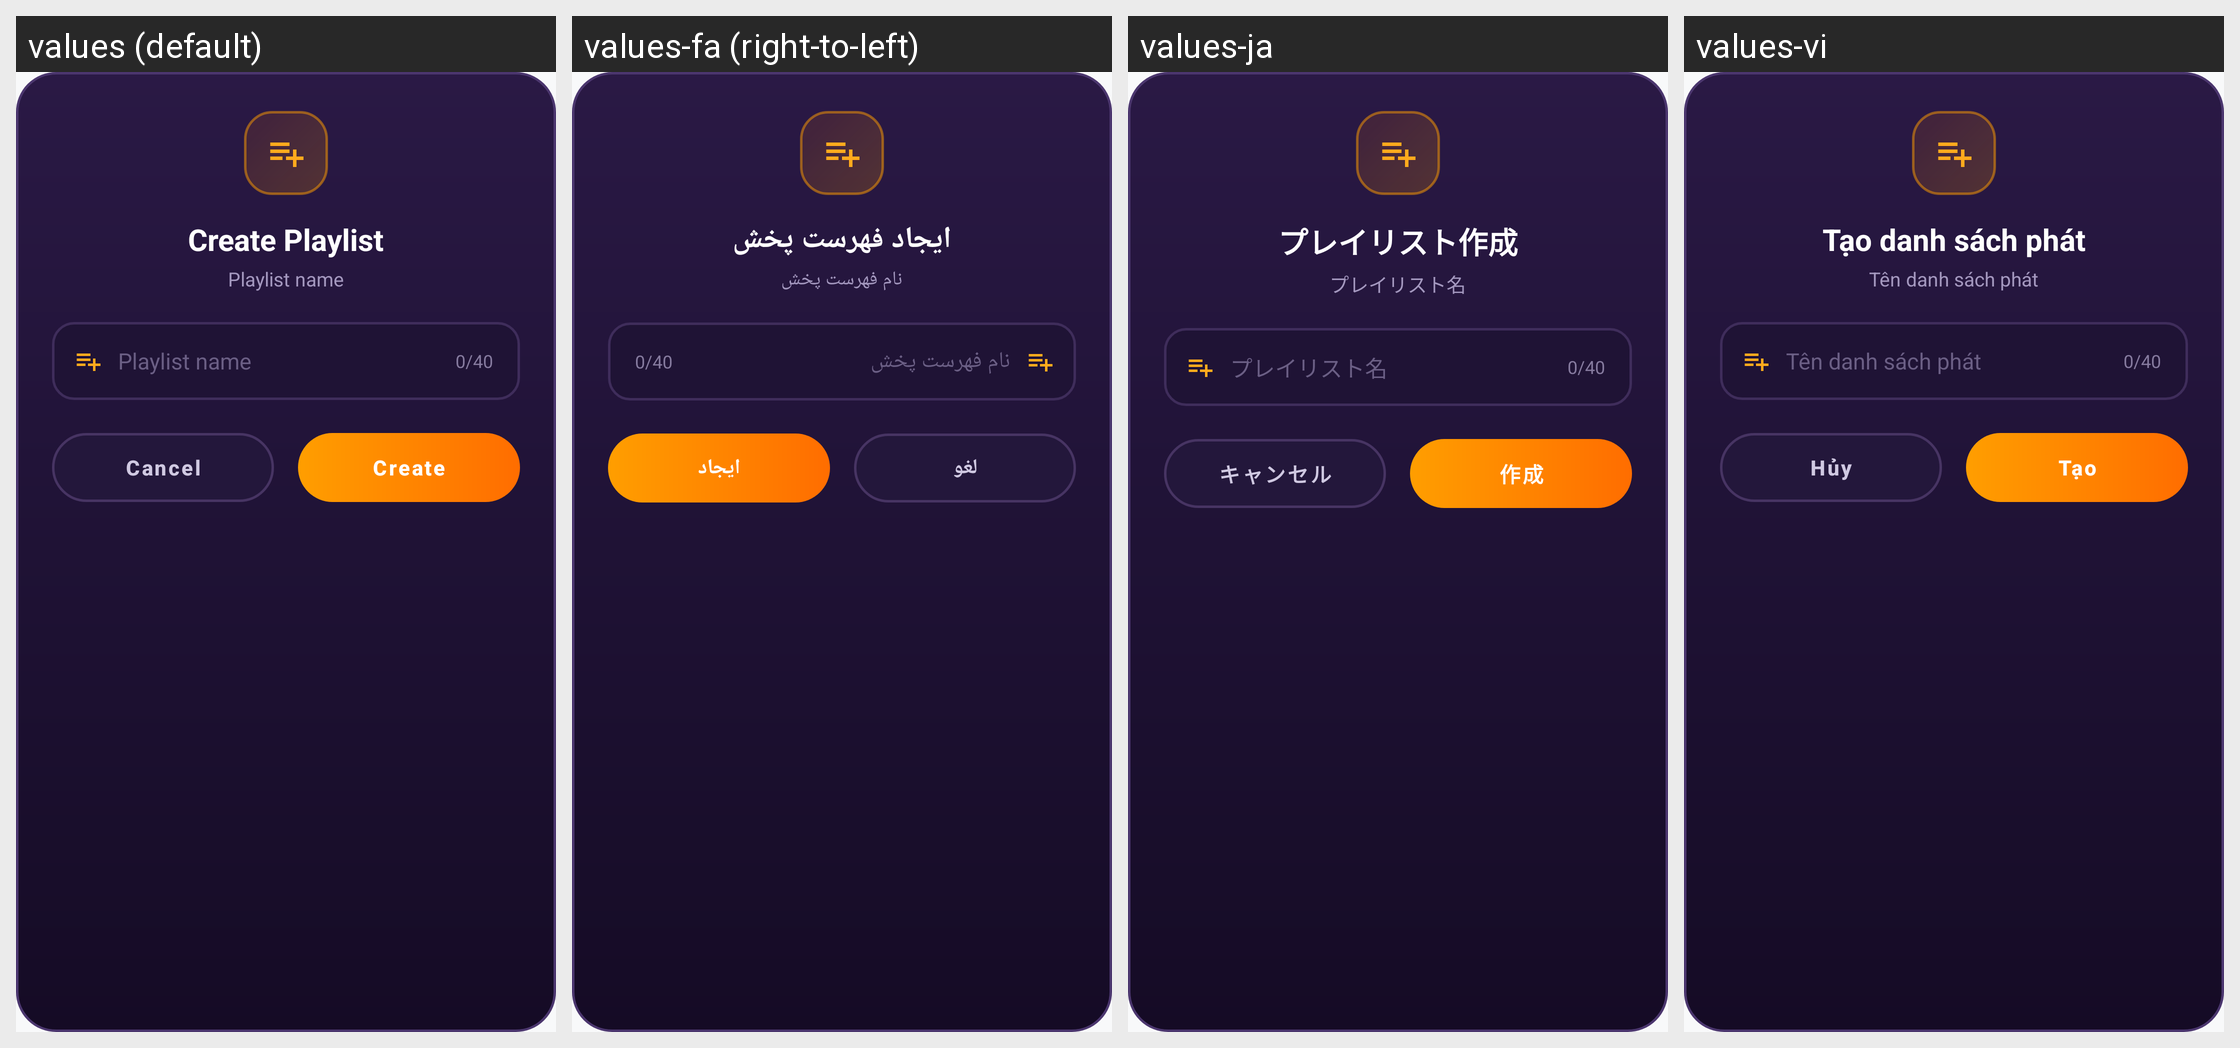

Locale-by-locale string values for the Android screen shown in this grid:
Android screen res/layout/dialog_create_playlist.xml rendered under 4 locales, left to right: values (default), values-fa (right-to-left), values-ja, values-vi. Device: Nexus 5 (rendered at 1080×1920; each locale shown at half size, 540×960, under a caption strip naming it); theme Theme.MusicPlayerApp.
Other locales in the repository, not shown: values-ar, values-bn, values-cs, values-de, values-es, values-fr, values-hi, values-id, values-it, values-ko, values-ms, values-pl, values-pt, values-ru, values-sv, values-th, values-tr, values-uk, values-zh-rCN, values-zh-rTW.
Strings drawn on this screen, with the default value and each locale's value (text and hints the layout hard-codes, and strings that could not be matched under every locale, appear in the picture but are not listed):

create_playlist
  values: Create Playlist
  values-fa: ایجاد فهرست پخش
  values-ja: プレイリスト作成
  values-vi: Tạo danh sách phát

playlist_name_hint
  values: Playlist name
  values-fa: نام فهرست پخش
  values-ja: プレイリスト名
  values-vi: Tên danh sách phát

btn_cancel
  values: Cancel
  values-fa: لغو
  values-ja: キャンセル
  values-vi: Hủy

btn_create
  values: Create
  values-fa: ایجاد
  values-ja: 作成
  values-vi: Tạo
